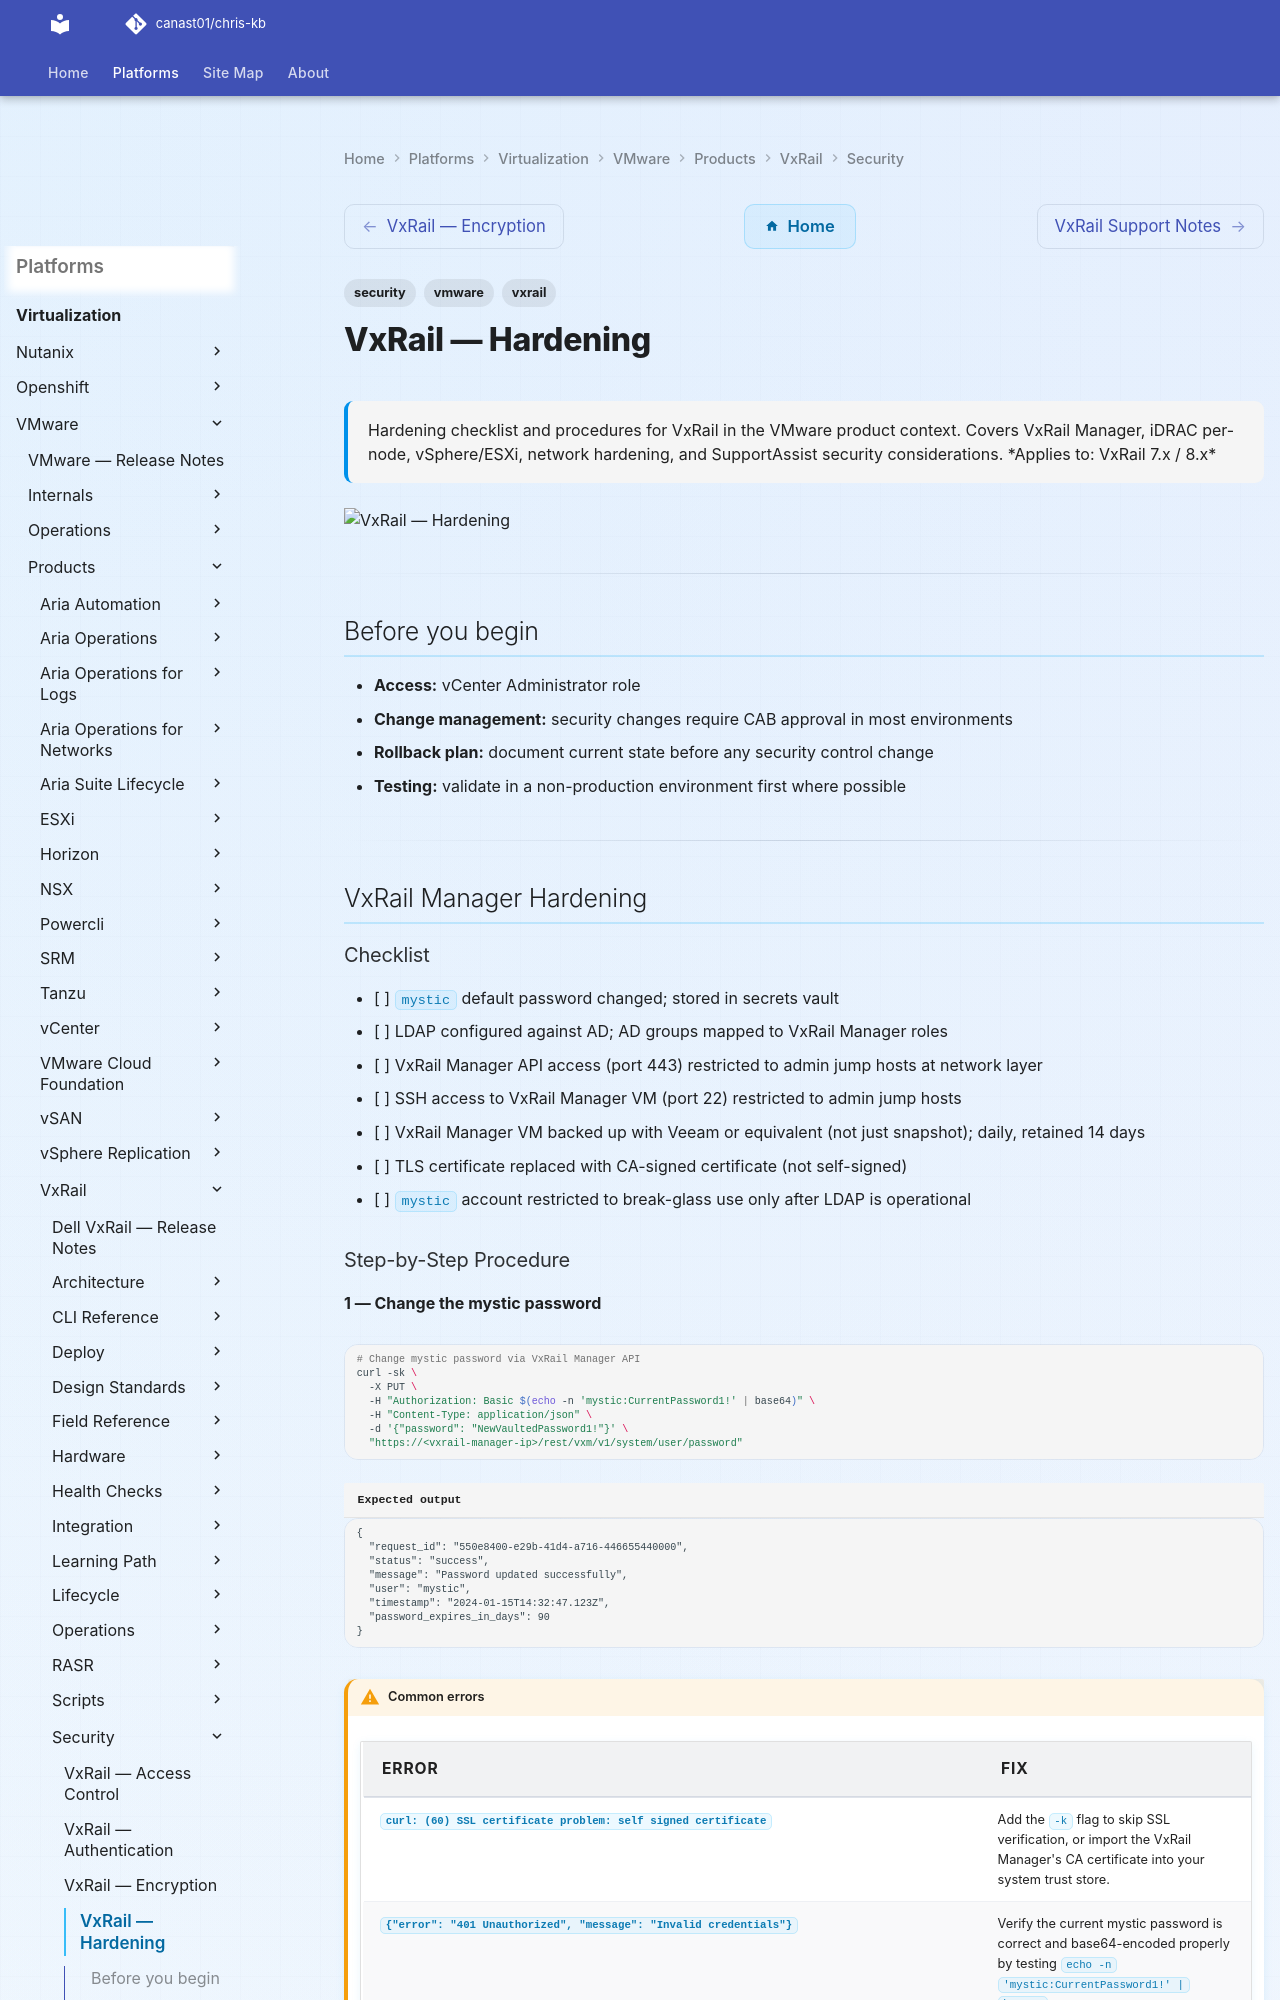

repository: canast01/chris-kb · page: virtualization/vmware/products/vxrail/security/hardening/index.html · generator: mkdocs

---
tags:
  - security
  - vmware
  - vxrail
description: "Hardening checklist and procedures for VxRail in the VMware product context. Covers VxRail Manager, iDRAC per-node, vSphere/ESXi, network hardening, and..."
---
# VxRail — Hardening

<div class="kb-summary">
Hardening checklist and procedures for VxRail in the VMware product context. Covers VxRail Manager, iDRAC per-node, vSphere/ESXi, network hardening, and SupportAssist security considerations.

*Applies to: VxRail 7.x / 8.x*
</div>
![VxRail — Hardening](../../../../../assets/virtualization-vmware-vxrail-security-hardening.svg)

---

## Before you begin

- **Access:** vCenter Administrator role
- **Change management:** security changes require CAB approval in most environments
- **Rollback plan:** document current state before any security control change
- **Testing:** validate in a non-production environment first where possible

---

## VxRail Manager Hardening

### Checklist

- [ ] `mystic` default password changed; stored in secrets vault
- [ ] LDAP configured against AD; AD groups mapped to VxRail Manager roles
- [ ] VxRail Manager API access (port 443) restricted to admin jump hosts at network layer
- [ ] SSH access to VxRail Manager VM (port 22) restricted to admin jump hosts
- [ ] VxRail Manager VM backed up with Veeam or equivalent (not just snapshot); daily, retained 14 days
- [ ] TLS certificate replaced with CA-signed certificate (not self-signed)
- [ ] `mystic` account restricted to break-glass use only after LDAP is operational
